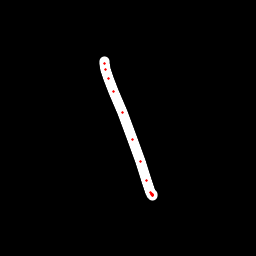

Source data for this figure (header and first rows):
x, y, hover, eod
104.4, 61.5, 0.0, 0.0
104.8, 63.99, 0.0, 0.0
105.9, 69.54, 0.0, 0.0
108.6, 78.45, 0.0, 0.0
113.7, 91.8, 0.0, 0.0
122.5, 112.1, 0.0, 0.0
132.7, 139.2, 0.0, 0.0
140.5, 161.5, 0.0, 0.0
146.9, 180.3, 0.0, 0.0
150.7, 192.1, 0.0, 0.0
152.3, 194.7, 0.0, 0.0
152.4, 195.6, 0.0, 0.0
152.2, 195.4, 0.0, 0.0
152.1, 195, 0.0, 0.0
152, 194.4, 0.0, 0.0
151.7, 193.3, 0.0, 1.0
